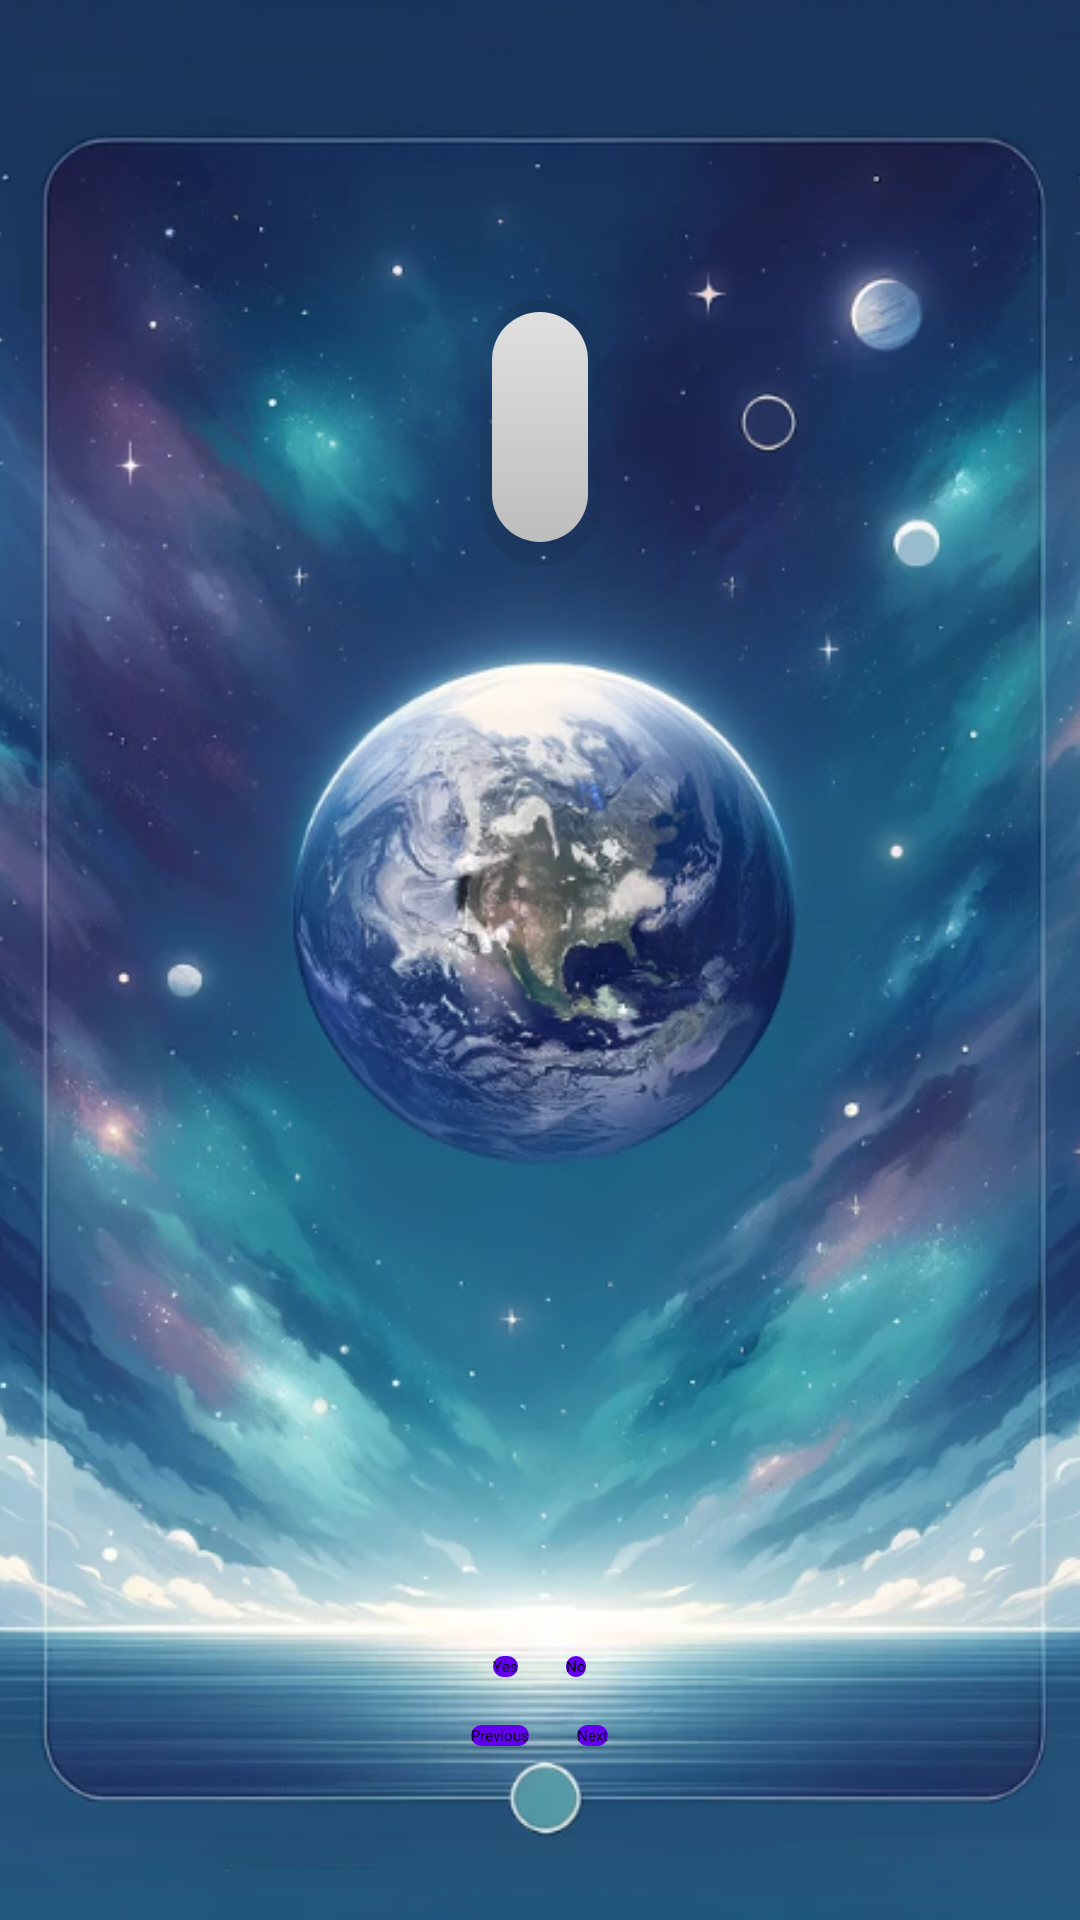

This screen was rendered from an Android layout file. Write that file and the resources it references.
<!-- AndroidManifest.xml: application theme Theme.GeoQuiz -->
<!-- res/layout/activity_main.xml -->
<?xml version="1.0" encoding="utf-8"?>
<RelativeLayout
    xmlns:android="http://schemas.android.com/apk/res/android"
    xmlns:app="http://schemas.android.com/apk/res-auto"
    xmlns:tools="http://schemas.android.com/tools"
    android:layout_width="match_parent"
    android:layout_height="match_parent"
    tools:context=".MainActivity">

    <ImageView
        android:id="@+id/background_image"
        android:layout_width="match_parent"
        android:layout_height="match_parent"
        android:contentDescription="@string/background_image_desc"
        android:scaleType="centerCrop"
        android:src="@drawable/geoquiz_bg"/>

    <LinearLayout
        android:layout_width="wrap_content"
        android:layout_height="wrap_content"
        android:layout_alignParentTop="true"
        android:layout_centerInParent="true"
        android:orientation="vertical"
        android:layout_marginTop="100dp">

        <LinearLayout
            android:id="@+id/question_container"
            android:layout_width="match_parent"
            android:layout_height="wrap_content"
            android:background="@drawable/container_question"
            android:orientation="vertical"
            android:padding="20dp">

            <TextView
                android:id="@+id/question_heading_text_view"
                android:layout_width="match_parent"
                android:layout_height="wrap_content"
                android:fontFamily="monospace"
                android:gravity="center"
                android:textColor="@color/questionHeadingColor"
                android:textSize="20sp"
                android:textStyle="bold"
                tools:text="Question Heading" />

            <TextView
                android:id="@+id/question_text_view"
                android:layout_width="match_parent"
                android:layout_height="wrap_content"
                android:fontFamily="monospace"
                android:gravity="center"
                android:textColor="@color/questionTextColor"
                android:textSize="16sp"
                tools:text="@string/question_australia" />

        </LinearLayout>

    </LinearLayout>

    <LinearLayout
        android:layout_width="300dp"
        android:layout_height="wrap_content"
        android:layout_alignParentBottom="true"
        android:layout_centerInParent="true"
        android:layout_gravity="center"
        android:layout_marginBottom="50dp"
        android:orientation="vertical">

        <LinearLayout
            android:layout_width="wrap_content"
            android:layout_height="wrap_content"
            android:orientation="horizontal"
            android:layout_gravity="center">

            <Button
                android:id="@+id/yes_button"
                android:layout_width="wrap_content"
                android:layout_height="wrap_content"
                android:layout_margin="8dp"
                android:background="@drawable/button_rounded"
                android:text="@string/yes_button"
                android:textColor="@color/textColorPrimary"
                app:backgroundTint="@null" />

            <Button
                android:id="@+id/no_button"
                android:layout_width="wrap_content"
                android:layout_height="wrap_content"
                android:layout_margin="8dp"
                android:background="@drawable/button_rounded"
                android:text="@string/no_button"
                android:textColor="@color/textColorPrimary"
                app:backgroundTint="@null" />

        </LinearLayout>

        <LinearLayout
            android:layout_width="wrap_content"
            android:layout_height="wrap_content"
            android:orientation="horizontal"
            android:layout_gravity="center">

            <Button
                android:id="@+id/prv_button"
                android:layout_width="wrap_content"
                android:layout_height="wrap_content"
                android:layout_margin="8dp"
                android:background="@drawable/button_rounded"
                android:text="@string/prv_button"
                android:textColor="@color/textColorPrimary"
                app:backgroundTint="@null" />

            <Button
                android:id="@+id/next_button"
                android:layout_width="wrap_content"
                android:layout_height="wrap_content"
                android:layout_margin="8dp"
                android:background="@drawable/button_rounded"
                android:text="@string/next_button"
                android:textColor="@color/textColorPrimary"
                app:backgroundTint="@null" />
        </LinearLayout>

    </LinearLayout>

</RelativeLayout>
<!-- resources referenced by this layout -->
<resources>
  <color name="questionHeadingColor">#FF050043</color>
  <color name="questionTextColor">#007CB5</color>
  <color name="textColorPrimary">#FF000000</color>
  <!-- drawable button_rounded (drawable) -->
  <?xml version="1.0" encoding="utf-8"?>
  <shape xmlns:android="http://schemas.android.com/apk/res/android"
      android:shape="rectangle">
      <solid android:color="@color/buttonColor"/>
      <corners android:radius="75dp"/>
  </shape>
  <!-- drawable container_question (drawable) -->
  <?xml version="1.0" encoding="utf-8"?>
  <layer-list xmlns:android="http://schemas.android.com/apk/res/android">
      
      <item>
          <shape android:shape="rectangle">
              <gradient
                  android:startColor="#00000000"
                  android:endColor="#33000000"
                  android:centerColor="#11000000"
                  android:gradientRadius="75dp"
                  android:type="radial"/>
              <corners android:radius="75dp"/>
          </shape>
      </item>
  
      
      <item android:left="4dp" android:right="4dp" android:top="4dp" android:bottom="8dp">
          <shape android:shape="rectangle">
              android:shape="rectangle">
              <gradient
                  android:startColor="@color/gradientStartColor"
                  android:endColor="@color/gradientEndColor"
                  android:angle="13"/>
              <corners android:radius="75dp"/>
          </shape>
      </item>
  </layer-list>
  <!-- drawable geoquiz_bg: png bitmap (drawable, 780547 bytes) -->
  <string name="background_image_desc">Geo Quiz Back Ground Image</string>
  <string name="next_button">Next</string>
  <string name="no_button">No</string>
  <string name="prv_button">Previous</string>
  <string name="question_australia">Is Canberra is the capital of Australia?</string>
  <string name="yes_button">Yes</string>
  <color name="buttonColor">#6200EE</color>
  <color name="gradientStartColor">#E0E0E0</color>
  <color name="gradientEndColor">#BDBDBD</color>
</resources>
